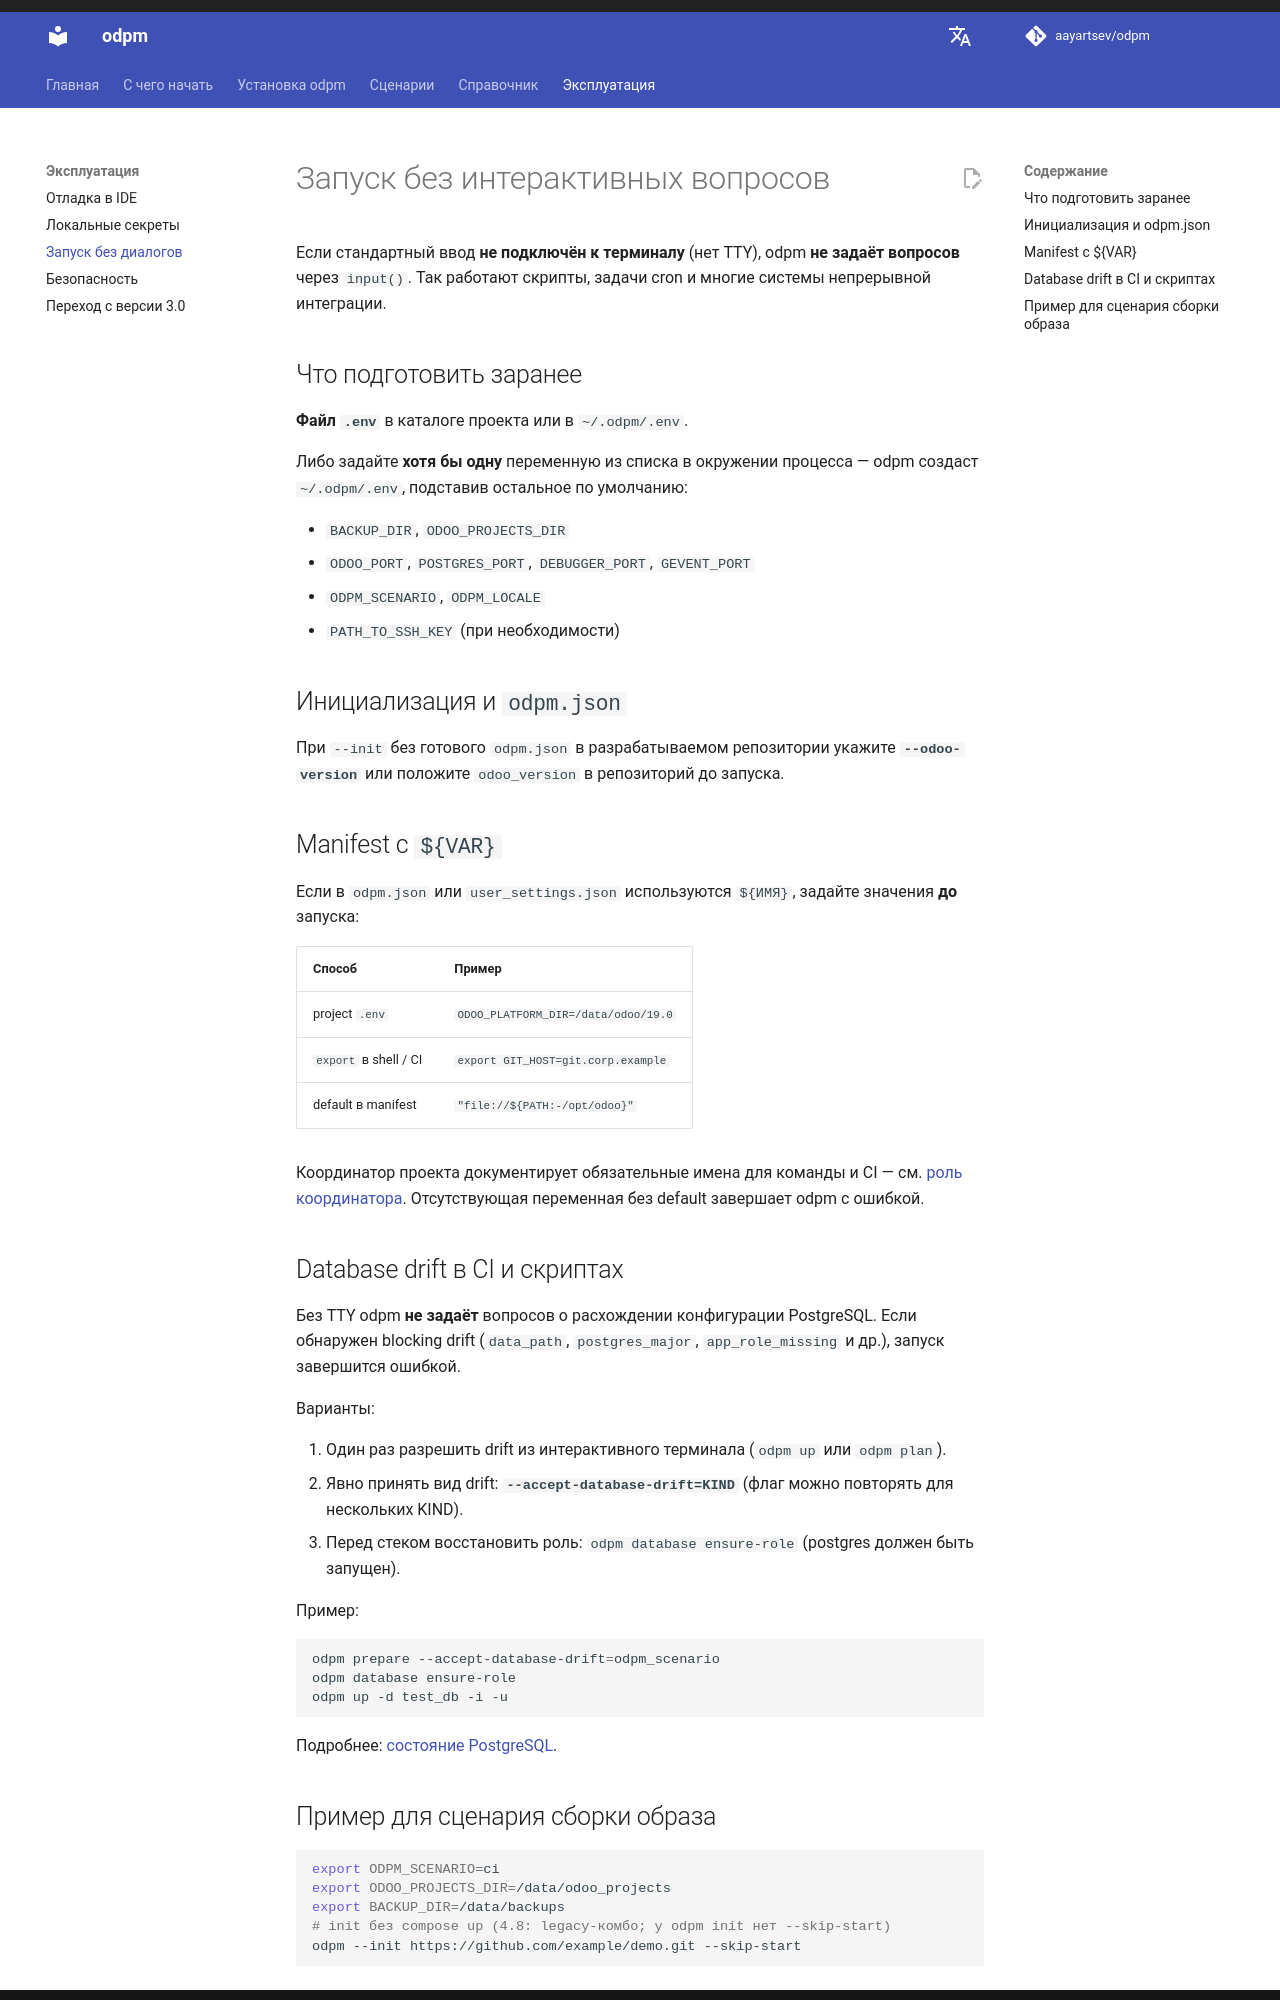

repository: aayartsev/odpm · page: dev/operations/non-interactive/index.html · generator: mkdocs

# Запуск без интерактивных вопросов

Если стандартный ввод **не подключён к терминалу** (нет TTY), odpm **не задаёт вопросов** через `input()`. Так работают скрипты, задачи cron и многие системы непрерывной интеграции.

## Что подготовить заранее

**Файл `.env`** в каталоге проекта или в `~/.odpm/.env`.

Либо задайте **хотя бы одну** переменную из списка в окружении процесса — odpm создаст `~/.odpm/.env`, подставив остальное по умолчанию:

- `BACKUP_DIR`, `ODOO_PROJECTS_DIR`
- `ODOO_PORT`, `POSTGRES_PORT`, `DEBUGGER_PORT`, `GEVENT_PORT`
- `ODPM_SCENARIO`, `ODPM_LOCALE`
- `PATH_TO_SSH_KEY` (при необходимости)

## Инициализация и `odpm.json`

При `--init` без готового `odpm.json` в разрабатываемом репозитории укажите **`--odoo-version`** или положите `odoo_version` в репозиторий до запуска.

## Manifest с `${VAR}`

Если в `odpm.json` или `user_settings.json` используются `${ИМЯ}`, задайте значения **до** запуска:

| Способ | Пример |
|--------|--------|
| project `.env` | `ODOO_PLATFORM_DIR=/data/odoo/19.0` |
| `export` в shell / CI | `export GIT_HOST=git.corp.example` |
| default в manifest | `"file://${PATH:-/opt/odoo}"` |

Координатор проекта документирует обязательные имена для команды и CI — см. [роль координатора](../scenarios/team-coordinator.md). Отсутствующая переменная без default завершает odpm с ошибкой.

## Database drift в CI и скриптах

Без TTY odpm **не задаёт** вопросов о расхождении конфигурации PostgreSQL. Если обнаружен blocking drift (`data_path`, `postgres_major`, `app_role_missing` и др.), запуск завершится ошибкой.

Варианты:

1. Один раз разрешить drift из интерактивного терминала (`odpm` или `odpm plan`).
2. Явно принять вид drift: **`--accept-database-drift=KIND`** (флаг можно повторять для нескольких KIND).
3. Перед стеком восстановить роль: `odpm database ensure-role` (postgres должен быть запущен).

Пример:

```bash
odpm --accept-database-drift=odpm_scenario --skip-start
odpm database ensure-role
odpm -d test_db -i -u
```

Подробнее: [состояние PostgreSQL](../reference/database-state.md).
